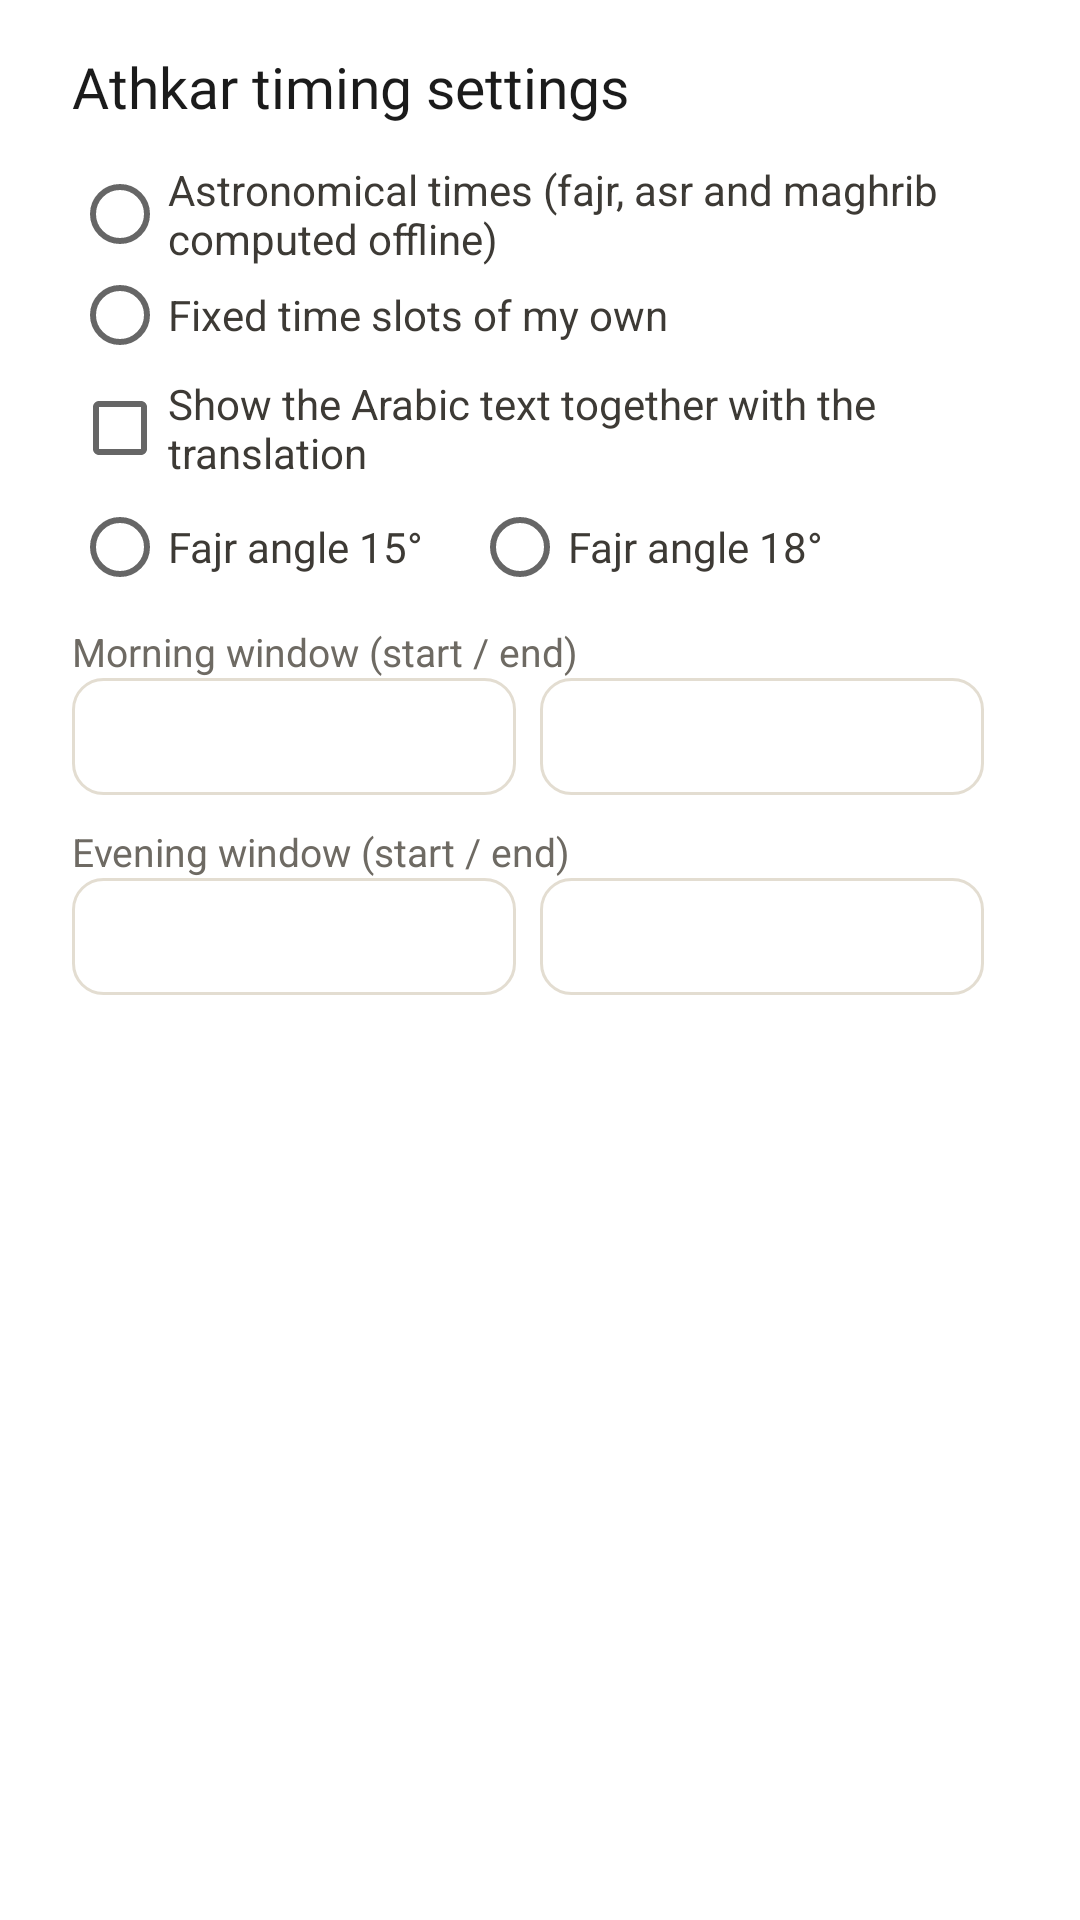

Reconstruct the res/layout file that produces this screen, plus the resources it refers to.
<!-- AndroidManifest.xml: application theme AppTheme -->
<!-- res/layout/dialog_athkar_settings.xml -->
<?xml version="1.0" encoding="utf-8"?>
<ScrollView xmlns:android="http://schemas.android.com/apk/res/android"
    android:layout_width="match_parent"
    android:layout_height="wrap_content">

    <LinearLayout
        android:layout_width="match_parent"
        android:layout_height="wrap_content"
        android:orientation="vertical"
        android:paddingStart="24dp"
        android:paddingTop="16dp"
        android:paddingEnd="24dp"
        android:paddingBottom="8dp">

        <TextView
            android:layout_width="wrap_content"
            android:layout_height="wrap_content"
            android:fontFamily="@font/myfont"
            android:text="@string/athkar_settings"
            android:textColor="@color/athkarInk"
            android:textSize="19sp" />

        <RadioGroup
            android:id="@+id/rgMode"
            android:layout_width="match_parent"
            android:layout_height="wrap_content"
            android:layout_marginTop="12dp">

            <RadioButton
                android:id="@+id/rbAuto"
                android:layout_width="match_parent"
                android:layout_height="wrap_content"
                android:text="@string/athkar_mode_auto"
                android:textColor="@color/athkarBody" />

            <RadioButton
                android:id="@+id/rbFixed"
                android:layout_width="match_parent"
                android:layout_height="wrap_content"
                android:text="@string/athkar_mode_fixed"
                android:textColor="@color/athkarBody" />
        </RadioGroup>

        <CheckBox
            android:id="@+id/cbBilingual"
            android:layout_width="match_parent"
            android:layout_height="wrap_content"
            android:layout_marginTop="4dp"
            android:contentDescription="@string/cd_athkar_bilingual"
            android:text="@string/athkar_bilingual"
            android:textColor="@color/athkarBody" />

        <RadioGroup
            android:id="@+id/rgAngle"
            android:layout_width="match_parent"
            android:layout_height="wrap_content"
            android:layout_marginTop="6dp"
            android:orientation="horizontal">

            <RadioButton
                android:id="@+id/rbAngle15"
                android:layout_width="wrap_content"
                android:layout_height="wrap_content"
                android:text="@string/athkar_angle_15"
                android:textColor="@color/athkarBody" />

            <RadioButton
                android:id="@+id/rbAngle18"
                android:layout_width="wrap_content"
                android:layout_height="wrap_content"
                android:layout_marginStart="16dp"
                android:layout_marginEnd="16dp"
                android:text="@string/athkar_angle_18"
                android:textColor="@color/athkarBody" />
        </RadioGroup>

        <TextView
            android:layout_width="wrap_content"
            android:layout_height="wrap_content"
            android:layout_marginTop="10dp"
            android:text="@string/athkar_morning_slot"
            android:textColor="@color/athkarMuted"
            android:textSize="13sp" />

        <LinearLayout
            android:layout_width="match_parent"
            android:layout_height="wrap_content"
            android:orientation="horizontal">

            <TextView
                android:id="@+id/tMorningStart"
                android:layout_width="0dp"
                android:layout_height="wrap_content"
                android:layout_weight="1"
                android:background="@drawable/bg_athkar_chip"
                android:gravity="center"
                android:padding="10dp"
                android:textColor="@color/athkarInk"
                android:textStyle="bold" />

            <TextView
                android:id="@+id/tMorningEnd"
                android:layout_width="0dp"
                android:layout_height="wrap_content"
                android:layout_marginStart="8dp"
                android:layout_marginEnd="8dp"
                android:layout_weight="1"
                android:background="@drawable/bg_athkar_chip"
                android:gravity="center"
                android:padding="10dp"
                android:textColor="@color/athkarInk"
                android:textStyle="bold" />
        </LinearLayout>

        <TextView
            android:layout_width="wrap_content"
            android:layout_height="wrap_content"
            android:layout_marginTop="10dp"
            android:text="@string/athkar_evening_slot"
            android:textColor="@color/athkarMuted"
            android:textSize="13sp" />

        <LinearLayout
            android:layout_width="match_parent"
            android:layout_height="wrap_content"
            android:orientation="horizontal">

            <TextView
                android:id="@+id/tEveningStart"
                android:layout_width="0dp"
                android:layout_height="wrap_content"
                android:layout_weight="1"
                android:background="@drawable/bg_athkar_chip"
                android:gravity="center"
                android:padding="10dp"
                android:textColor="@color/athkarInk"
                android:textStyle="bold" />

            <TextView
                android:id="@+id/tEveningEnd"
                android:layout_width="0dp"
                android:layout_height="wrap_content"
                android:layout_marginStart="8dp"
                android:layout_marginEnd="8dp"
                android:layout_weight="1"
                android:background="@drawable/bg_athkar_chip"
                android:gravity="center"
                android:padding="10dp"
                android:textColor="@color/athkarInk"
                android:textStyle="bold" />
        </LinearLayout>
    </LinearLayout>
</ScrollView>
<!-- resources referenced by this layout -->
<resources>
  <color name="athkarBody">#3D3A35</color>
  <color name="athkarInk">#1B1B1B</color>
  <color name="athkarMuted">#6E6A63</color>
  <!-- drawable bg_athkar_chip (drawable) -->
  <?xml version="1.0" encoding="utf-8"?>
  <shape xmlns:android="http://schemas.android.com/apk/res/android"
      android:shape="rectangle">
      <solid android:color="#FFFFFFFF" />
      <stroke
          android:width="1dp"
          android:color="@color/athkarHairline" />
      <corners android:radius="10dp" />
  </shape>
  <string name="athkar_angle_15">Fajr angle 15°</string>
  <string name="athkar_angle_18">Fajr angle 18°</string>
  <string name="athkar_bilingual">Show the Arabic text together with the translation</string>
  <string name="athkar_evening_slot">Evening window (start / end)</string>
  <string name="athkar_mode_auto">Astronomical times (fajr, asr and maghrib computed offline)</string>
  <string name="athkar_mode_fixed">Fixed time slots of my own</string>
  <string name="athkar_morning_slot">Morning window (start / end)</string>
  <string name="athkar_settings">Athkar timing settings</string>
  <string name="cd_athkar_bilingual">Turn the dual-language athkar display on or off</string>
  <style name="AppTheme" parent="Theme.AppCompat.Light.NoActionBar">
          <item name="colorPrimary">@color/colorPrimary</item>
          <item name="colorPrimaryDark">@color/colorPrimaryDark</item>
          <item name="colorAccent">@color/colorAccent</item>
          
          <item name="android:windowBackground">@color/textColor</item>
      </style>
  <color name="athkarHairline">#E3DDD1</color>
  <color name="colorPrimary">#646464</color>
  <color name="colorPrimaryDark">#363636</color>
  <color name="colorAccent">#4d4d4d</color>
  <color name="textColor">#fff</color>
</resources>
